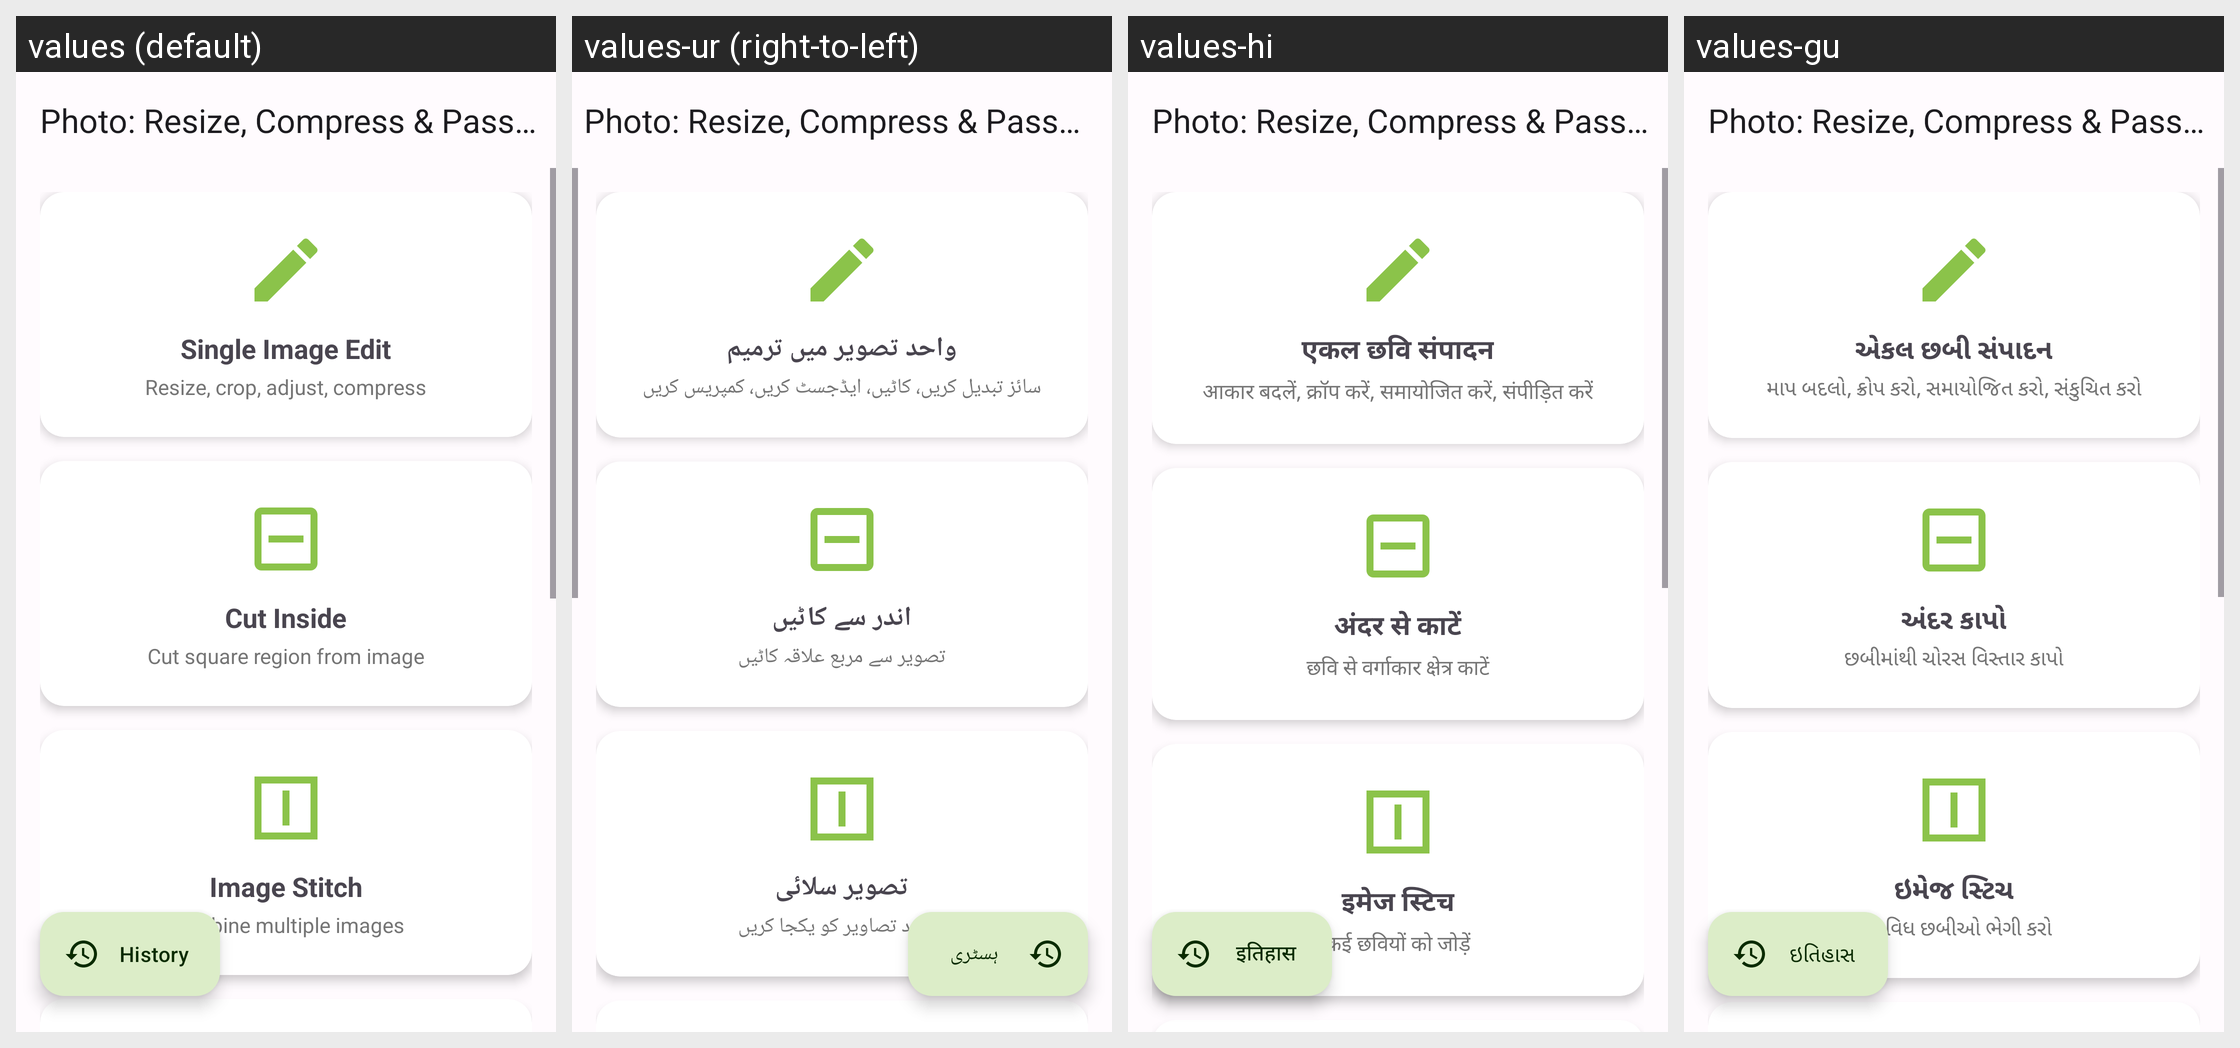

Translations of the strings shown on this Android screen, per locale in the grid:
Android screen res/layout/activity_main.xml rendered under 4 locales, left to right: values (default), values-ur (right-to-left), values-hi, values-gu. Device: Nexus 5 (rendered at 1080×1920; each locale shown at half size, 540×960, under a caption strip naming it); theme Theme.PhotoResize.
Other locales in the repository, not shown: values-ar, values-bn, values-de, values-es, values-fr, values-id, values-it, values-ja, values-ko, values-mr, values-pt, values-ru, values-ta, values-te, values-tr, values-zh.
Strings drawn on this screen, with the default value and each locale's value (text and hints the layout hard-codes, and strings that could not be matched under every locale, appear in the picture but are not listed):

cd_history
  values: History
  values-ur: ہسٹری
  values-hi: इतिहास
  values-gu: ઇતિહાસ

history
  values: History
  values-ur: ہسٹری
  values-hi: इतिहास
  values-gu: ઇતિહાસ

app_name
  values: Photo: Resize, Compress & Passport Maker
  values-ur: Photo: Resize, Compress & Passport Maker
  values-hi: Photo: Resize, Compress & Passport Maker
  values-gu: Photo: Resize, Compress & Passport Maker

single_image_edit
  values: Single Image Edit
  values-ur: واحد تصویر میں ترمیم
  values-hi: एकल छवि संपादन
  values-gu: એકલ છબી સંપાદન

single_image_edit_desc
  values: Resize, crop, adjust, compress
  values-ur: سائز تبدیل کریں، کاٹیں، ایڈجسٹ کریں، کمپریس کریں
  values-hi: आकार बदलें, क्रॉप करें, समायोजित करें, संपीड़ित करें
  values-gu: માપ બદલો, ક્રોપ કરો, સમાયોજિત કરો, સંકુચિત કરો

cut_inside_image
  values: Cut Inside
  values-ur: اندر سے کاٹیں
  values-hi: अंदर से काटें
  values-gu: અંદર કાપો

cut_inside_image_desc
  values: Cut square region from image
  values-ur: تصویر سے مربع علاقہ کاٹیں
  values-hi: छवि से वर्गाकार क्षेत्र काटें
  values-gu: છબીમાંથી ચોરસ વિસ્તાર કાપો

image_stitch
  values: Image Stitch
  values-ur: تصویر سلائی
  values-hi: इमेज स्टिच
  values-gu: ઇમેજ સ્ટિચ

image_stitch_desc
  values: Combine multiple images
  values-ur: متعدد تصاویر کو یکجا کریں
  values-hi: कई छवियों को जोड़ें
  values-gu: બહુવિધ છબીઓ ભેગી કરો
